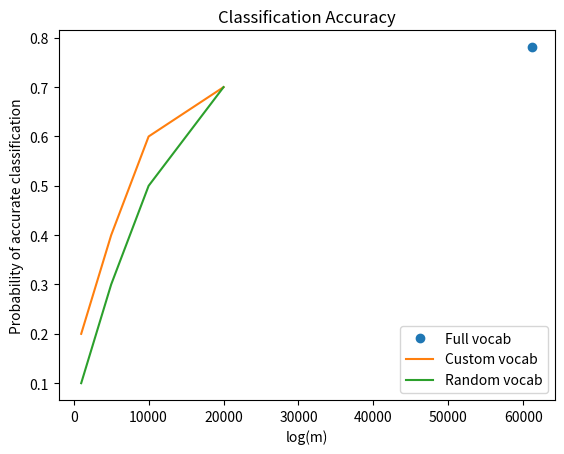

Recreate this plot in Python.
import matplotlib.pyplot as plt
import numpy as np

m = [1000, 5000, 10000, 20000]
acc = [.2, .4, .6, .7]
acc_rand = [.1, .3, .5, .7]

plt.figure()
plt.plot(61188, .781, 'o', label='Full vocab')
plt.plot(m, acc, label='Custom vocab')
plt.plot(m, acc_rand, label='Random vocab')
plt.title('Classification Accuracy')
plt.xlabel('log(m)')
plt.ylabel('Probability of accurate classification')
plt.legend(loc='lower right')
plt.show()
